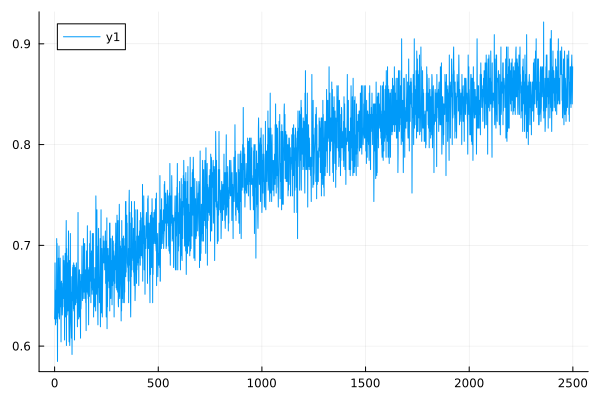

The file beside this chart, header and first rows:
0	0.6269592476489029
1	0.639
2	0.6826
3	0.6557
4	0.6211
5	0.625
6	0.6231
7	0.6431
8	0.6557
9	0.639
10	0.7067
11	0.627
12	0.7018
13	0.641
14	0.5848
15	0.6667
16	0.6289
17	0.6579
18	0.6873
19	0.6329
20	0.6579
21	0.6993
22	0.6452
23	0.627
24	0.6309
25	0.678
26	0.6734
27	0.6873
28	0.639
29	0.6623
30	0.6601
31	0.6042
32	0.6623
33	0.6645
34	0.6452
35	0.6623
36	0.6515
37	0.6309
38	0.6369
39	0.6579
40	0.639
41	0.6897
42	0.6645
43	0.6667
44	0.6472
45	0.6849
46	0.6645
47	0.6431
48	0.6061
49	0.6734
50	0.678
51	0.692
52	0.6289
53	0.6734
54	0.6601
55	0.6944
56	0.7246
57	0.6006
58	0.6969
59	0.6515
60	0.6309
... 2,439 more rows
